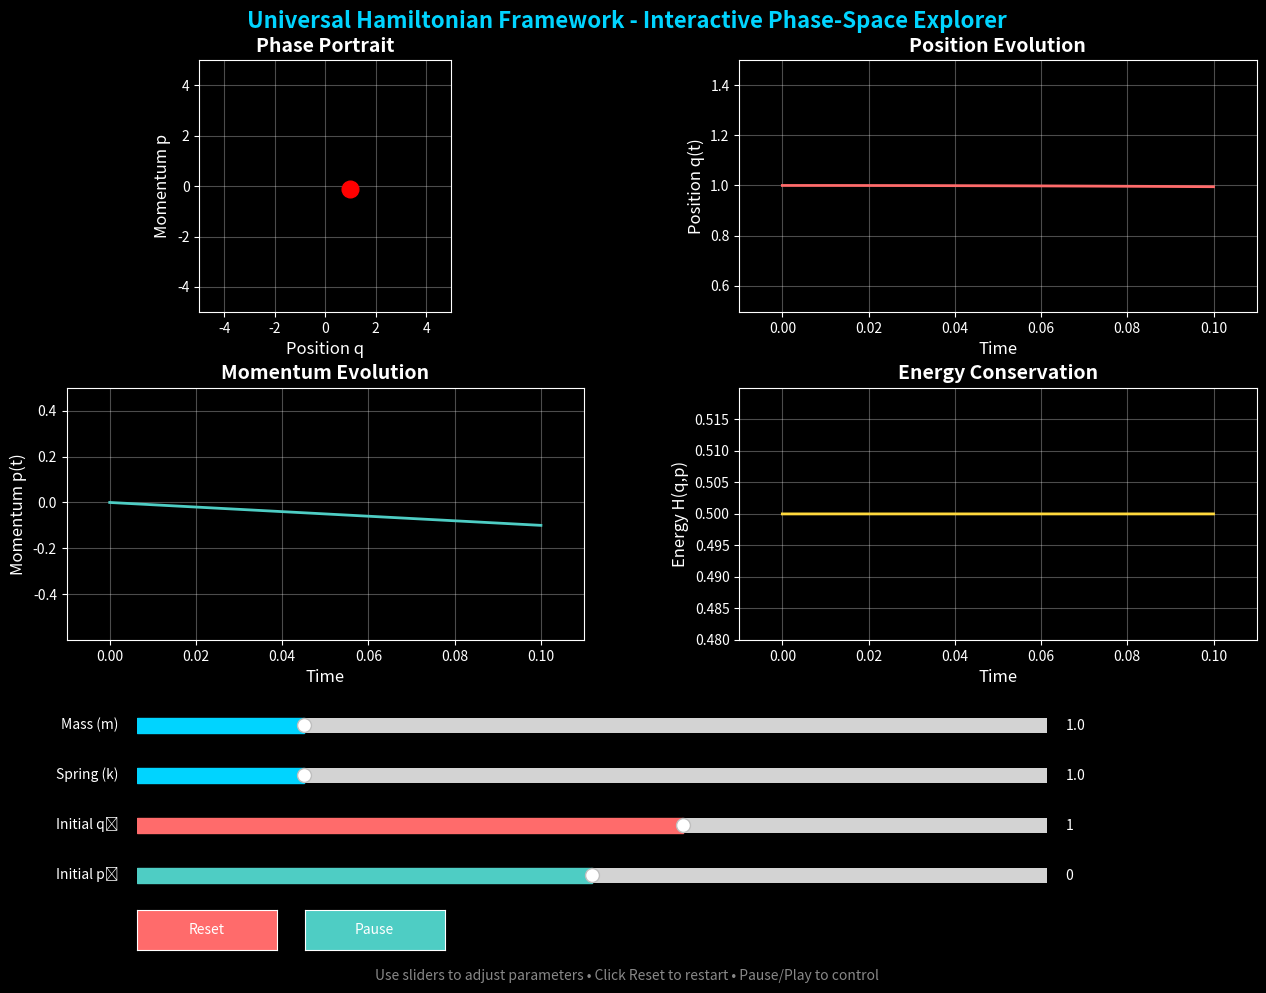

Python code for this plot:
"""
Interactive Phase-Space Visualizer

Real-time interactive Hamiltonian system visualization using matplotlib.
"""

import numpy as np
import matplotlib.pyplot as plt
from matplotlib.widgets import Slider, Button, RadioButtons
from matplotlib.animation import FuncAnimation
import sys
import os

# Setup
plt.style.use('dark_background')
fig = plt.figure(figsize=(14, 10))
fig.suptitle('Universal Hamiltonian Framework - Interactive Phase-Space Explorer', 
             fontsize=16, fontweight='bold', color='#00d4ff')

# Create subplots
ax_phase = plt.subplot(2, 2, 1)
ax_time_q = plt.subplot(2, 2, 2)
ax_time_p = plt.subplot(2, 2, 3)
ax_energy = plt.subplot(2, 2, 4)

# Adjust for controls
plt.subplots_adjust(left=0.1, bottom=0.35, right=0.95, top=0.93, hspace=0.3, wspace=0.3)

# =============================================================================
# System Parameters (adjustable via sliders)
# =============================================================================

class HamiltonianSystem:
    def __init__(self):
        self.mass = 1.0
        self.k = 1.0  # Spring constant
        self.q0 = 1.0  # Initial position
        self.p0 = 0.0  # Initial momentum
        self.dt = 0.01
        self.max_points = 500
        
        # Current state
        self.reset()
    
    def reset(self):
        self.q = self.q0
        self.p = self.p0
        self.t = 0.0
        self.trajectory_q = [self.q]
        self.trajectory_p = [self.p]
        self.trajectory_t = [self.t]
        self.trajectory_E = [self.hamiltonian(self.q, self.p)]
    
    def hamiltonian(self, q, p):
        """H = p²/(2m) + ½kq²"""
        return p**2 / (2 * self.mass) + 0.5 * self.k * q**2
    
    def force(self, q):
        """F = -∂V/∂q = -kq"""
        return -self.k * q
    
    def step(self):
        """Symplectic Verlet integration step"""
        # Half-step momentum
        p_half = self.p + 0.5 * self.dt * self.force(self.q)
        
        # Full-step position
        self.q = self.q + self.dt * p_half / self.mass
        
        # Half-step momentum
        self.p = p_half + 0.5 * self.dt * self.force(self.q)
        
        # Update time
        self.t += self.dt
        
        # Store trajectory
        self.trajectory_q.append(self.q)
        self.trajectory_p.append(self.p)
        self.trajectory_t.append(self.t)
        self.trajectory_E.append(self.hamiltonian(self.q, self.p))
        
        # Keep only recent history
        if len(self.trajectory_q) > self.max_points:
            self.trajectory_q.pop(0)
            self.trajectory_p.pop(0)
            self.trajectory_t.pop(0)
            self.trajectory_E.pop(0)

# Create system
system = HamiltonianSystem()

# =============================================================================
# Create Sliders
# =============================================================================

# Mass slider
ax_mass = plt.axes([0.15, 0.25, 0.65, 0.03])
slider_mass = Slider(ax_mass, 'Mass (m)', 0.1, 5.0, valinit=system.mass, color='#00d4ff')

# Spring constant slider
ax_k = plt.axes([0.15, 0.20, 0.65, 0.03])
slider_k = Slider(ax_k, 'Spring (k)', 0.1, 5.0, valinit=system.k, color='#00d4ff')

# Initial position slider
ax_q0 = plt.axes([0.15, 0.15, 0.65, 0.03])
slider_q0 = Slider(ax_q0, 'Initial q₀', -5.0, 5.0, valinit=system.q0, color='#ff6b6b')

# Initial momentum slider
ax_p0 = plt.axes([0.15, 0.10, 0.65, 0.03])
slider_p0 = Slider(ax_p0, 'Initial p₀', -5.0, 5.0, valinit=system.p0, color='#4ecdc4')

# =============================================================================
# Create Buttons
# =============================================================================

# Reset button
ax_reset = plt.axes([0.15, 0.04, 0.1, 0.04])
btn_reset = Button(ax_reset, 'Reset', color='#ff6b6b', hovercolor='#ff8888')

# Play/Pause button
ax_play = plt.axes([0.27, 0.04, 0.1, 0.04])
btn_play = Button(ax_play, 'Pause', color='#4ecdc4', hovercolor='#6eddcc')

# =============================================================================
# Animation State
# =============================================================================

is_playing = True

def update_params(val):
    """Update system parameters from sliders"""
    system.mass = slider_mass.val
    system.k = slider_k.val
    system.q0 = slider_q0.val
    system.p0 = slider_p0.val

# Connect sliders
slider_mass.on_changed(update_params)
slider_k.on_changed(update_params)
slider_q0.on_changed(update_params)
slider_p0.on_changed(update_params)

def reset(event):
    """Reset simulation"""
    system.reset()
    update_plots()

def toggle_play(event):
    """Toggle play/pause"""
    global is_playing
    is_playing = not is_playing
    btn_play.label.set_text('Play' if not is_playing else 'Pause')

btn_reset.on_clicked(reset)
btn_play.on_clicked(toggle_play)

# =============================================================================
# Plotting Functions
# =============================================================================

# Initialize plot elements
line_phase, = ax_phase.plot([], [], 'o-', color='#00d4ff', linewidth=2, markersize=6, alpha=0.7)
point_current, = ax_phase.plot([], [], 'o', color='#ff0000', markersize=12, zorder=10)

line_q, = ax_time_q.plot([], [], color='#ff6b6b', linewidth=2)
line_p, = ax_time_p.plot([], [], color='#4ecdc4', linewidth=2)
line_E, = ax_energy.plot([], [], color='#ffd93d', linewidth=2)

# Configure axes
ax_phase.set_xlabel('Position q', fontsize=12)
ax_phase.set_ylabel('Momentum p', fontsize=12)
ax_phase.set_title('Phase Portrait', fontsize=14, fontweight='bold')
ax_phase.grid(True, alpha=0.3)
ax_phase.set_xlim(-5, 5)
ax_phase.set_ylim(-5, 5)
ax_phase.set_aspect('equal')

ax_time_q.set_xlabel('Time', fontsize=12)
ax_time_q.set_ylabel('Position q(t)', fontsize=12)
ax_time_q.set_title('Position Evolution', fontsize=14, fontweight='bold')
ax_time_q.grid(True, alpha=0.3)

ax_time_p.set_xlabel('Time', fontsize=12)
ax_time_p.set_ylabel('Momentum p(t)', fontsize=12)
ax_time_p.set_title('Momentum Evolution', fontsize=14, fontweight='bold')
ax_time_p.grid(True, alpha=0.3)

ax_energy.set_xlabel('Time', fontsize=12)
ax_energy.set_ylabel('Energy H(q,p)', fontsize=12)
ax_energy.set_title('Energy Conservation', fontsize=14, fontweight='bold')
ax_energy.grid(True, alpha=0.3)

def update_plots():
    """Update all plots with current trajectory"""
    if len(system.trajectory_q) < 2:
        return
    
    # Phase portrait
    line_phase.set_data(system.trajectory_q, system.trajectory_p)
    point_current.set_data([system.q], [system.p])
    
    # Time evolution
    line_q.set_data(system.trajectory_t, system.trajectory_q)
    line_p.set_data(system.trajectory_t, system.trajectory_p)
    line_E.set_data(system.trajectory_t, system.trajectory_E)
    
    # Auto-scale time plots
    if len(system.trajectory_t) > 1:
        t_min, t_max = min(system.trajectory_t), max(system.trajectory_t)
        dt_range = max(0.1, t_max - t_min)
        
        ax_time_q.set_xlim(t_min - 0.1*dt_range, t_max + 0.1*dt_range)
        ax_time_p.set_xlim(t_min - 0.1*dt_range, t_max + 0.1*dt_range)
        ax_energy.set_xlim(t_min - 0.1*dt_range, t_max + 0.1*dt_range)
        
        q_arr = np.array(system.trajectory_q)
        p_arr = np.array(system.trajectory_p)
        E_arr = np.array(system.trajectory_E)
        
        ax_time_q.set_ylim(q_arr.min() - 0.5, q_arr.max() + 0.5)
        ax_time_p.set_ylim(p_arr.min() - 0.5, p_arr.max() + 0.5)
        
        E_mean = E_arr.mean()
        E_range = max(0.01, E_arr.max() - E_arr.min())
        ax_energy.set_ylim(E_mean - 2*E_range, E_mean + 2*E_range)

def animate(frame):
    """Animation function"""
    if is_playing:
        # Evolve system
        for _ in range(5):  # 5 steps per frame for speed
            system.step()
        
        # Update plots
        update_plots()
    
    return line_phase, point_current, line_q, line_p, line_E

# =============================================================================
# Start Animation
# =============================================================================

# Add info text
info_text = fig.text(0.5, 0.01, 
                     'Use sliders to adjust parameters • Click Reset to restart • Pause/Play to control',
                     ha='center', fontsize=10, color='#888888')

print("\n" + "="*70)
print("UNIVERSAL HAMILTONIAN FRAMEWORK - INTERACTIVE VISUALIZER")
print("="*70)
print("\nControls:")
print("  • Adjust sliders to change mass, spring constant, and initial conditions")
print("  • Click 'Reset' to restart with new parameters")
print("  • Click 'Pause/Play' to control evolution")
print("\nPhase Portrait: Real-time (q, p) trajectory")
print("Position/Momentum: Time evolution")
print("Energy: Conservation verification")
print("\nClose the window to exit.")
print("="*70)
print()

# Create animation
ani = FuncAnimation(fig, animate, interval=50, blit=True, cache_frame_data=False)

plt.show()

print("\nVisualization closed.")
